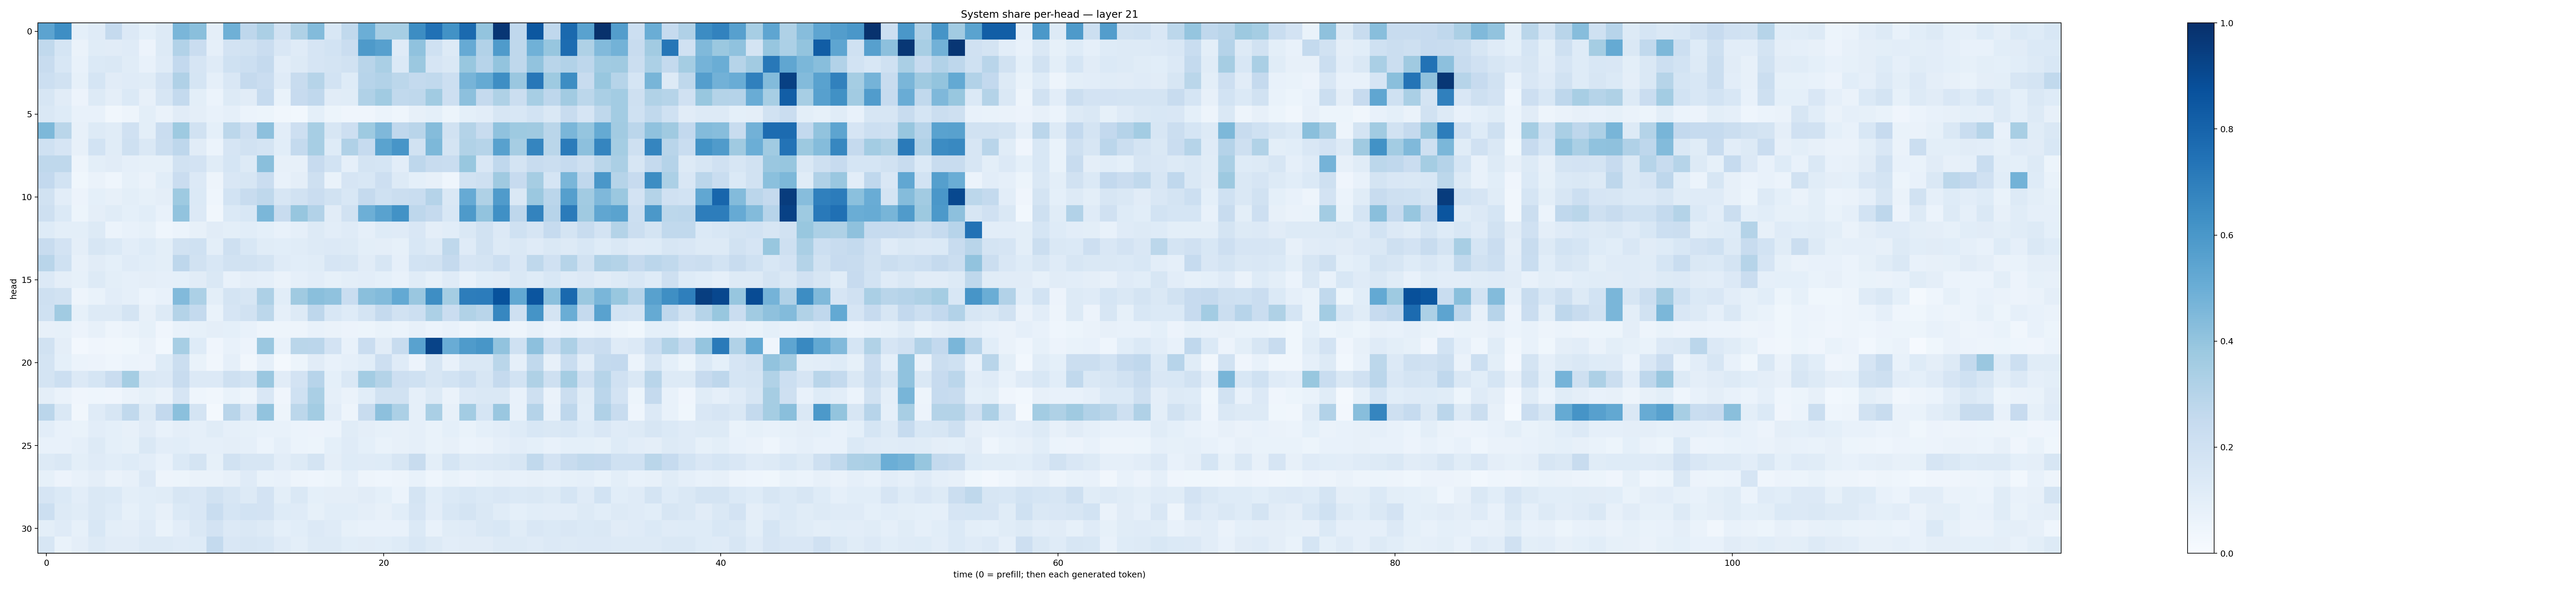

The table this chart was drawn from, first rows:
0.54517287, 0.6383961, 0.09350444, 0.11982781, 0.2523713, 0.13490699, 0.09032654, 0.13144125, 0.4611268, 0.4255751, 0.097192094, 0.48863906, 0.27570274, 0.33589342, 0.19288334, 0.3225533, 0.44083837, 0.15513107, 0.2619441, 0.49892372, 0.34259737, 0.34704784, 0.6432559, 0.74805826
0.2642, 0.1706, 0.06415, 0.1151, 0.1132, 0.1173, 0.05763, 0.1314, 0.3124, 0.2296, 0.08922, 0.1835, 0.1897, 0.2266, 0.1488, 0.119, 0.1665, 0.1854, 0.2272, 0.5866, 0.5599, 0.1211, 0.4079, 0.1993
0.2372, 0.1547, 0.07243, 0.1382, 0.1425, 0.1139, 0.07349, 0.1184, 0.2608, 0.1666, 0.1177, 0.201, 0.2156, 0.2503, 0.1019, 0.1314, 0.1648, 0.179, 0.1931, 0.2892, 0.3393, 0.1401, 0.3799, 0.1654
0.2155, 0.1903, 0.0838, 0.1686, 0.1098, 0.1172, 0.1158, 0.1805, 0.3184, 0.171, 0.08746, 0.1508, 0.2524, 0.2279, 0.1185, 0.2407, 0.2987, 0.1863, 0.1246, 0.2942, 0.3122, 0.281, 0.256, 0.2628
0.1638, 0.1104, 0.05818, 0.1321, 0.09641, 0.1397, 0.08122, 0.1637, 0.2567, 0.1001, 0.06107, 0.1274, 0.1104, 0.2492, 0.06891, 0.2438, 0.2687, 0.1116, 0.1171, 0.3186, 0.3661, 0.2627, 0.2705, 0.3663
0.1477, 0.1222, 0.07246, 0.07095, 0.03502, 0.04738, 0.09996, 0.06518, 0.1114, 0.09646, 0.07605, 0.08849, 0.05923, 0.05191, 0.03386, 0.02892, 0.08991, 0.05175, 0.0403, 0.0406, 0.05954, 0.04551, 0.07835, 0.09169
0.4547, 0.2887, 0.07946, 0.1289, 0.1135, 0.1962, 0.09974, 0.2287, 0.3741, 0.1899, 0.09163, 0.2782, 0.212, 0.4163, 0.102, 0.2129, 0.3461, 0.162, 0.2139, 0.3746, 0.4513, 0.2693, 0.2896, 0.435
0.2011, 0.1652, 0.07983, 0.1847, 0.1149, 0.2038, 0.1465, 0.2262, 0.2766, 0.1111, 0.06215, 0.1644, 0.188, 0.1749, 0.1075, 0.2547, 0.3442, 0.1249, 0.317, 0.2472, 0.5497, 0.6089, 0.1932, 0.4567
0.2705, 0.2697, 0.04742, 0.09927, 0.1133, 0.08612, 0.08427, 0.0856, 0.1893, 0.1832, 0.1142, 0.169, 0.1297, 0.4222, 0.08062, 0.07873, 0.2459, 0.1844, 0.08684, 0.1733, 0.1681, 0.1052, 0.2746, 0.2404
0.2601, 0.1875, 0.03866, 0.06541, 0.04429, 0.08232, 0.06566, 0.1055, 0.2289, 0.1331, 0.05002, 0.1486, 0.1638, 0.2293, 0.07239, 0.09418, 0.2037, 0.06673, 0.1662, 0.155, 0.2112, 0.1271, 0.09103, 0.08163
0.1893, 0.1039, 0.05512, 0.09197, 0.07999, 0.09899, 0.08223, 0.09704, 0.3717, 0.1368, 0.04441, 0.185, 0.2365, 0.2715, 0.1597, 0.1881, 0.2288, 0.1894, 0.1559, 0.2528, 0.2023, 0.2196, 0.233, 0.3018
0.2084, 0.1389, 0.05259, 0.09393, 0.1154, 0.092, 0.1075, 0.0722, 0.4043, 0.1361, 0.03324, 0.1403, 0.1545, 0.4573, 0.2355, 0.394, 0.3117, 0.1112, 0.1936, 0.496, 0.5532, 0.625, 0.2769, 0.2501
0.1228, 0.09979, 0.09943, 0.1275, 0.05901, 0.07511, 0.08378, 0.0449, 0.06174, 0.07995, 0.113, 0.09796, 0.1065, 0.09097, 0.07434, 0.08665, 0.1263, 0.1022, 0.1178, 0.08961, 0.1233, 0.1181, 0.1505, 0.09669
0.2356, 0.1816, 0.09747, 0.1591, 0.1385, 0.1029, 0.1223, 0.09789, 0.1875, 0.202, 0.09834, 0.2042, 0.1537, 0.1142, 0.1055, 0.114, 0.132, 0.1366, 0.1302, 0.09926, 0.09677, 0.08561, 0.1528, 0.1298
0.2902, 0.2029, 0.07967, 0.1103, 0.09051, 0.1175, 0.108, 0.09867, 0.2767, 0.1902, 0.1551, 0.1894, 0.1897, 0.1792, 0.1191, 0.1056, 0.1169, 0.1644, 0.1624, 0.1121, 0.157, 0.08702, 0.1867, 0.1915
0.1363, 0.09716, 0.08225, 0.1266, 0.09888, 0.08979, 0.09473, 0.08919, 0.09142, 0.1098, 0.1411, 0.07651, 0.09643, 0.08664, 0.06443, 0.08716, 0.1037, 0.08265, 0.09877, 0.1018, 0.09356, 0.07755, 0.1168, 0.08272
0.2036, 0.1885, 0.04727, 0.06792, 0.1052, 0.08961, 0.06171, 0.07551, 0.4445, 0.3283, 0.09778, 0.1725, 0.1636, 0.3267, 0.1071, 0.3688, 0.4224, 0.4095, 0.2341, 0.4249, 0.4382, 0.5233, 0.3858, 0.6396
0.2017, 0.3636, 0.08563, 0.1314, 0.1268, 0.1755, 0.08149, 0.1324, 0.3061, 0.2548, 0.06754, 0.1659, 0.1932, 0.2784, 0.08942, 0.126, 0.2759, 0.1533, 0.1232, 0.1774, 0.253, 0.1902, 0.2181, 0.3283
0.08047, 0.08549, 0.05531, 0.08124, 0.04889, 0.06471, 0.08517, 0.0429, 0.07326, 0.0845, 0.09497, 0.09166, 0.07433, 0.04872, 0.04694, 0.04704, 0.07115, 0.06482, 0.05847, 0.05336, 0.07017, 0.06117, 0.08055, 0.05962
0.1882, 0.09607, 0.02707, 0.04096, 0.03412, 0.03581, 0.06322, 0.02939, 0.3464, 0.123, 0.04105, 0.07621, 0.05649, 0.3846, 0.07715, 0.2877, 0.2813, 0.1809, 0.07498, 0.2304, 0.1111, 0.238, 0.5515, 0.9239
0.1772, 0.09361, 0.06157, 0.05541, 0.04672, 0.05974, 0.0559, 0.1219, 0.2234, 0.06692, 0.03301, 0.08888, 0.0322, 0.08636, 0.02223, 0.05403, 0.1108, 0.07677, 0.08806, 0.1067, 0.2126, 0.1183, 0.05776, 0.1638
0.173, 0.2158, 0.1341, 0.1709, 0.2284, 0.3538, 0.1431, 0.1329, 0.2381, 0.1349, 0.1337, 0.2056, 0.1859, 0.3857, 0.1099, 0.1826, 0.2955, 0.08987, 0.1453, 0.3575, 0.3054, 0.2126, 0.2023, 0.162
0.09547, 0.0639, 0.04216, 0.04404, 0.04262, 0.06443, 0.085, 0.06384, 0.1647, 0.04505, 0.03173, 0.06932, 0.0483, 0.1486, 0.03933, 0.2022, 0.3396, 0.08608, 0.06426, 0.1091, 0.1897, 0.1906, 0.08927, 0.1291
0.2827, 0.1438, 0.03364, 0.1206, 0.1633, 0.2622, 0.1302, 0.2588, 0.4197, 0.1727, 0.0162, 0.2911, 0.1643, 0.4038, 0.0481, 0.2811, 0.3561, 0.102, 0.04849, 0.2406, 0.4151, 0.3304, 0.0883, 0.3377
0.1047, 0.07646, 0.06766, 0.1048, 0.09351, 0.07916, 0.1111, 0.07585, 0.09493, 0.08734, 0.1148, 0.08798, 0.08437, 0.07225, 0.07125, 0.06066, 0.05737, 0.06246, 0.1163, 0.09739, 0.08266, 0.08145, 0.08742, 0.0681
0.07403, 0.07514, 0.08643, 0.1254, 0.09182, 0.08339, 0.1446, 0.1048, 0.109, 0.08887, 0.08761, 0.09618, 0.08947, 0.06236, 0.08861, 0.05905, 0.05314, 0.09195, 0.1185, 0.09125, 0.06956, 0.08023, 0.08722, 0.06911
0.1265, 0.1482, 0.09783, 0.1202, 0.1068, 0.1231, 0.1039, 0.07196, 0.138, 0.1733, 0.08411, 0.1924, 0.1618, 0.1578, 0.1048, 0.1256, 0.1743, 0.09472, 0.1239, 0.1201, 0.1246, 0.1567, 0.2414, 0.1013
0.08376, 0.05493, 0.07389, 0.0952, 0.06433, 0.07822, 0.1343, 0.04916, 0.05328, 0.06356, 0.06499, 0.08122, 0.1199, 0.06955, 0.0768, 0.05046, 0.04466, 0.05265, 0.08953, 0.04986, 0.04516, 0.04903, 0.07064, 0.04684
0.1642, 0.1381, 0.1023, 0.1471, 0.1403, 0.1013, 0.1056, 0.1168, 0.1584, 0.1517, 0.1883, 0.1589, 0.1303, 0.1824, 0.09913, 0.1452, 0.09071, 0.09723, 0.09738, 0.112, 0.0899, 0.06089, 0.1734, 0.106
0.2164, 0.1298, 0.1153, 0.1484, 0.1244, 0.08451, 0.1077, 0.07942, 0.1383, 0.1509, 0.2331, 0.1683, 0.1873, 0.183, 0.1217, 0.1201, 0.08562, 0.1083, 0.106, 0.0974, 0.08024, 0.1057, 0.1647, 0.1017
0.09821, 0.1207, 0.08224, 0.1561, 0.09868, 0.09442, 0.1202, 0.06961, 0.1028, 0.1434, 0.1811, 0.1329, 0.1416, 0.1285, 0.09254, 0.1092, 0.1335, 0.1191, 0.0829, 0.07425, 0.07064, 0.07092, 0.1367, 0.07481
0.1587, 0.06719, 0.09751, 0.1302, 0.1124, 0.1104, 0.1254, 0.1295, 0.1202, 0.1243, 0.256, 0.1488, 0.1626, 0.1544, 0.1188, 0.09878, 0.125, 0.1322, 0.1067, 0.1095, 0.107, 0.1233, 0.1543, 0.1275
